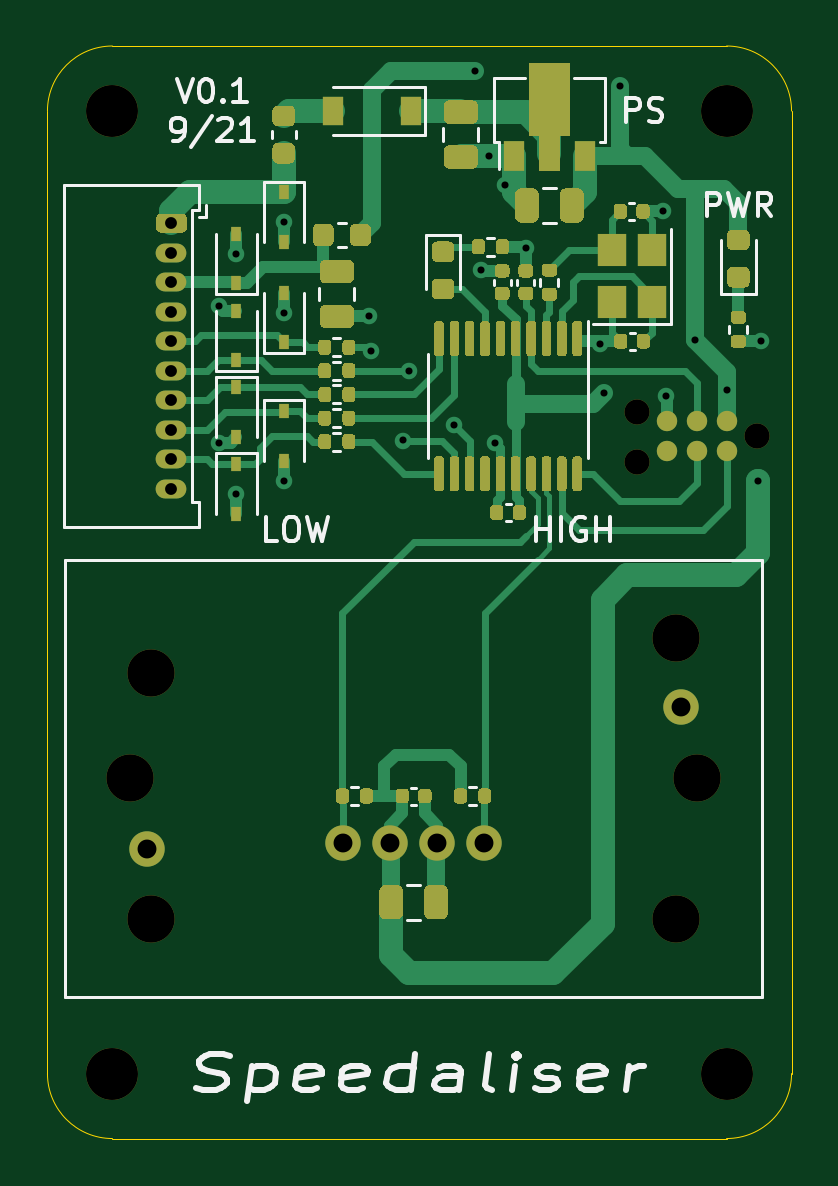
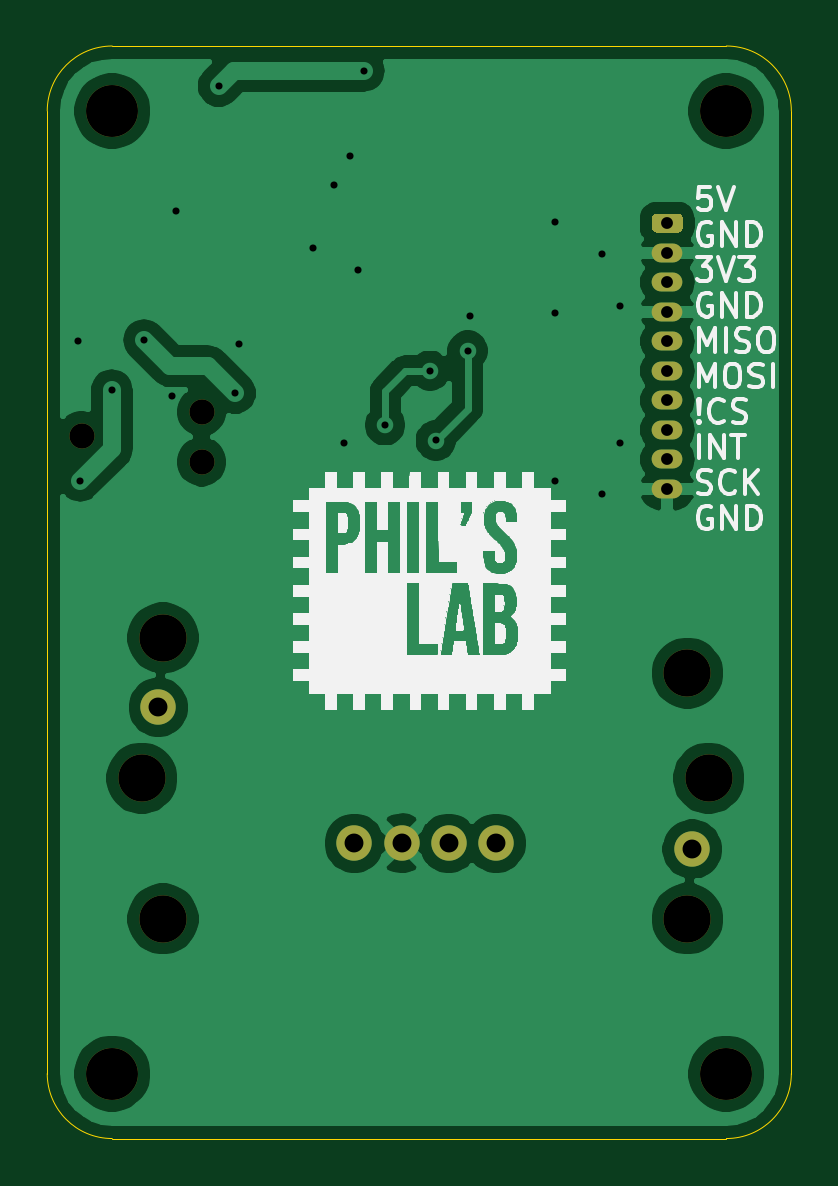
Circuit board: 10 layer files. Board 31.5 x 46.2 mm.
- bottom_copper: Airspeed_SensorBoard-B_Cu.gbr (54964 bytes)
- bottom_mask: Airspeed_SensorBoard-B_Mask.gbr (1725 bytes)
- paste: Airspeed_SensorBoard-B_Paste.gbr (471 bytes)
- bottom_silk: Airspeed_SensorBoard-B_SilkS.gbr (57173 bytes)
- outline: Airspeed_SensorBoard-Edge_Cuts.gbr (987 bytes)
- top_copper: Airspeed_SensorBoard-F_Cu.gbr (44538 bytes)
- top_mask: Airspeed_SensorBoard-F_Mask.gbr (25780 bytes)
- paste: Airspeed_SensorBoard-F_Paste.gbr (24543 bytes)
- top_silk: Airspeed_SensorBoard-F_SilkS.gbr (13946 bytes)
- drill: Airspeed_SensorBoard.drl (1195 bytes)

=== bottom_copper: Airspeed_SensorBoard-B_Cu.gbr (54964 bytes, source omitted) ===
=== bottom_mask: Airspeed_SensorBoard-B_Mask.gbr ===
%TF.GenerationSoftware,KiCad,Pcbnew,(5.1.7)-1*%
%TF.CreationDate,2021-09-13T22:56:48+02:00*%
%TF.ProjectId,Airspeed_SensorBoard,41697273-7065-4656-945f-53656e736f72,rev?*%
%TF.SameCoordinates,Original*%
%TF.FileFunction,Soldermask,Bot*%
%TF.FilePolarity,Negative*%
%FSLAX46Y46*%
G04 Gerber Fmt 4.6, Leading zero omitted, Abs format (unit mm)*
G04 Created by KiCad (PCBNEW (5.1.7)-1) date 2021-09-13 22:56:48*
%MOMM*%
%LPD*%
G01*
G04 APERTURE LIST*
%ADD10C,1.067000*%
%ADD11C,2.200000*%
%ADD12C,2.000000*%
%ADD13C,1.500000*%
%ADD14O,1.300000X0.800000*%
G04 APERTURE END LIST*
D10*
%TO.C,J2*%
X81960000Y-36606000D03*
X81960000Y-34484000D03*
X87040000Y-35500000D03*
%TD*%
D11*
%TO.C,H4*%
X85750000Y-62500000D03*
%TD*%
%TO.C,H3*%
X59750000Y-62500000D03*
%TD*%
%TO.C,H2*%
X85750000Y-21750000D03*
%TD*%
%TO.C,H1*%
X59750000Y-21750000D03*
%TD*%
D12*
%TO.C,U3*%
X83600000Y-44050000D03*
X83600000Y-55950000D03*
X61400000Y-55950000D03*
X61400000Y-45550000D03*
X60500000Y-50000000D03*
X84500000Y-50000000D03*
D13*
X83800000Y-47000000D03*
X61200000Y-53000000D03*
X75500000Y-52750000D03*
X73500000Y-52750000D03*
X71500000Y-52750000D03*
X69500000Y-52750000D03*
%TD*%
D14*
%TO.C,J1*%
X62250000Y-37750000D03*
X62250000Y-36500000D03*
X62250000Y-35250000D03*
X62250000Y-34000000D03*
X62250000Y-32750000D03*
X62250000Y-31500000D03*
X62250000Y-30250000D03*
X62250000Y-29000000D03*
X62250000Y-27750000D03*
G36*
G01*
X61800000Y-26100000D02*
X62700000Y-26100000D01*
G75*
G02*
X62900000Y-26300000I0J-200000D01*
G01*
X62900000Y-26700000D01*
G75*
G02*
X62700000Y-26900000I-200000J0D01*
G01*
X61800000Y-26900000D01*
G75*
G02*
X61600000Y-26700000I0J200000D01*
G01*
X61600000Y-26300000D01*
G75*
G02*
X61800000Y-26100000I200000J0D01*
G01*
G37*
%TD*%
M02*

=== paste: Airspeed_SensorBoard-B_Paste.gbr ===
%TF.GenerationSoftware,KiCad,Pcbnew,(5.1.7)-1*%
%TF.CreationDate,2021-09-13T22:56:48+02:00*%
%TF.ProjectId,Airspeed_SensorBoard,41697273-7065-4656-945f-53656e736f72,rev?*%
%TF.SameCoordinates,Original*%
%TF.FileFunction,Paste,Bot*%
%TF.FilePolarity,Positive*%
%FSLAX46Y46*%
G04 Gerber Fmt 4.6, Leading zero omitted, Abs format (unit mm)*
G04 Created by KiCad (PCBNEW (5.1.7)-1) date 2021-09-13 22:56:48*
%MOMM*%
%LPD*%
G01*
G04 APERTURE LIST*
G04 APERTURE END LIST*
M02*

=== bottom_silk: Airspeed_SensorBoard-B_SilkS.gbr (57173 bytes, source omitted) ===
=== outline: Airspeed_SensorBoard-Edge_Cuts.gbr ===
%TF.GenerationSoftware,KiCad,Pcbnew,(5.1.7)-1*%
%TF.CreationDate,2021-09-13T22:56:48+02:00*%
%TF.ProjectId,Airspeed_SensorBoard,41697273-7065-4656-945f-53656e736f72,rev?*%
%TF.SameCoordinates,Original*%
%TF.FileFunction,Profile,NP*%
%FSLAX46Y46*%
G04 Gerber Fmt 4.6, Leading zero omitted, Abs format (unit mm)*
G04 Created by KiCad (PCBNEW (5.1.7)-1) date 2021-09-13 22:56:48*
%MOMM*%
%LPD*%
G01*
G04 APERTURE LIST*
%TA.AperFunction,Profile*%
%ADD10C,0.050000*%
%TD*%
G04 APERTURE END LIST*
D10*
X59750000Y-65250000D02*
X85750000Y-65250000D01*
X57000000Y-21750000D02*
X57000000Y-62500000D01*
X88500000Y-62500000D02*
X88500000Y-21750000D01*
X88500000Y-62500000D02*
G75*
G02*
X85750000Y-65250000I-2750000J0D01*
G01*
X59750000Y-65250000D02*
G75*
G02*
X57000000Y-62500000I0J2750000D01*
G01*
X57000000Y-21750000D02*
G75*
G02*
X59750000Y-19000000I2750000J0D01*
G01*
X85750000Y-19000000D02*
G75*
G02*
X88500000Y-21750000I0J-2750000D01*
G01*
X59750000Y-19000000D02*
X85750000Y-19000000D01*
M02*

=== top_copper: Airspeed_SensorBoard-F_Cu.gbr (44538 bytes, source omitted) ===
=== top_mask: Airspeed_SensorBoard-F_Mask.gbr (25780 bytes, source omitted) ===
=== paste: Airspeed_SensorBoard-F_Paste.gbr (24543 bytes, source omitted) ===
=== top_silk: Airspeed_SensorBoard-F_SilkS.gbr (13946 bytes, source omitted) ===
=== drill: Airspeed_SensorBoard.drl ===
M48
; DRILL file {KiCad (5.1.7)-1} date 09/13/21 22:56:47
; FORMAT={-:-/ absolute / inch / decimal}
; #@! TF.CreationDate,2021-09-13T22:56:47+02:00
; #@! TF.GenerationSoftware,Kicad,Pcbnew,(5.1.7)-1
FMAT,2
INCH
T1C0.0118
T2C0.0197
T3C0.0315
T4C0.0420
T5C0.0787
T6C0.0866
%
G90
G05
T1
X2.5295Y-1.1811
X2.5295Y-1.4094
X2.5591Y-1.0945
X2.5591Y-1.4941
X2.6378Y-1.0413
X2.6378Y-1.1929
X2.6378Y-1.4724
X2.7795Y-1.1988
X2.7835Y-1.2559
X2.8366Y-1.4055
X2.8465Y-1.2894
X2.9213Y-1.3799
X2.9567Y-0.7894
X2.9665Y-1.122
X2.9803Y-0.9311
X2.9902Y-1.4094
X3.0059Y-0.9803
X3.0413Y-1.0846
X3.1654Y-1.2441
X3.1713Y-1.3268
X3.1988Y-0.815
X3.2697Y-1.0236
X3.2756Y-1.3307
X3.3228Y-1.2382
X3.3768Y-1.322
X3.4291Y-1.4724
X3.4331Y-1.2402
T2
X2.4508Y-1.0433
X2.4508Y-1.0925
X2.4508Y-1.1417
X2.4508Y-1.1909
X2.4508Y-1.2402
X2.4508Y-1.2894
X2.4508Y-1.3386
X2.4508Y-1.3878
X2.4508Y-1.437
X2.4508Y-1.4862
T3
X2.4094Y-2.0866
X2.7362Y-2.0768
X2.815Y-2.0768
X2.8937Y-2.0768
X2.9724Y-2.0768
X3.2992Y-1.8504
T4
X3.2268Y-1.3576
X3.2268Y-1.4412
X3.4268Y-1.3976
T5
X2.3819Y-1.9685
X2.4173Y-1.7933
X2.4173Y-2.2028
X3.2913Y-1.7343
X3.2913Y-2.2028
X3.3268Y-1.9685
T6
X2.3524Y-0.8563
X2.3524Y-2.4606
X3.376Y-0.8563
X3.376Y-2.4606
T0
M30

